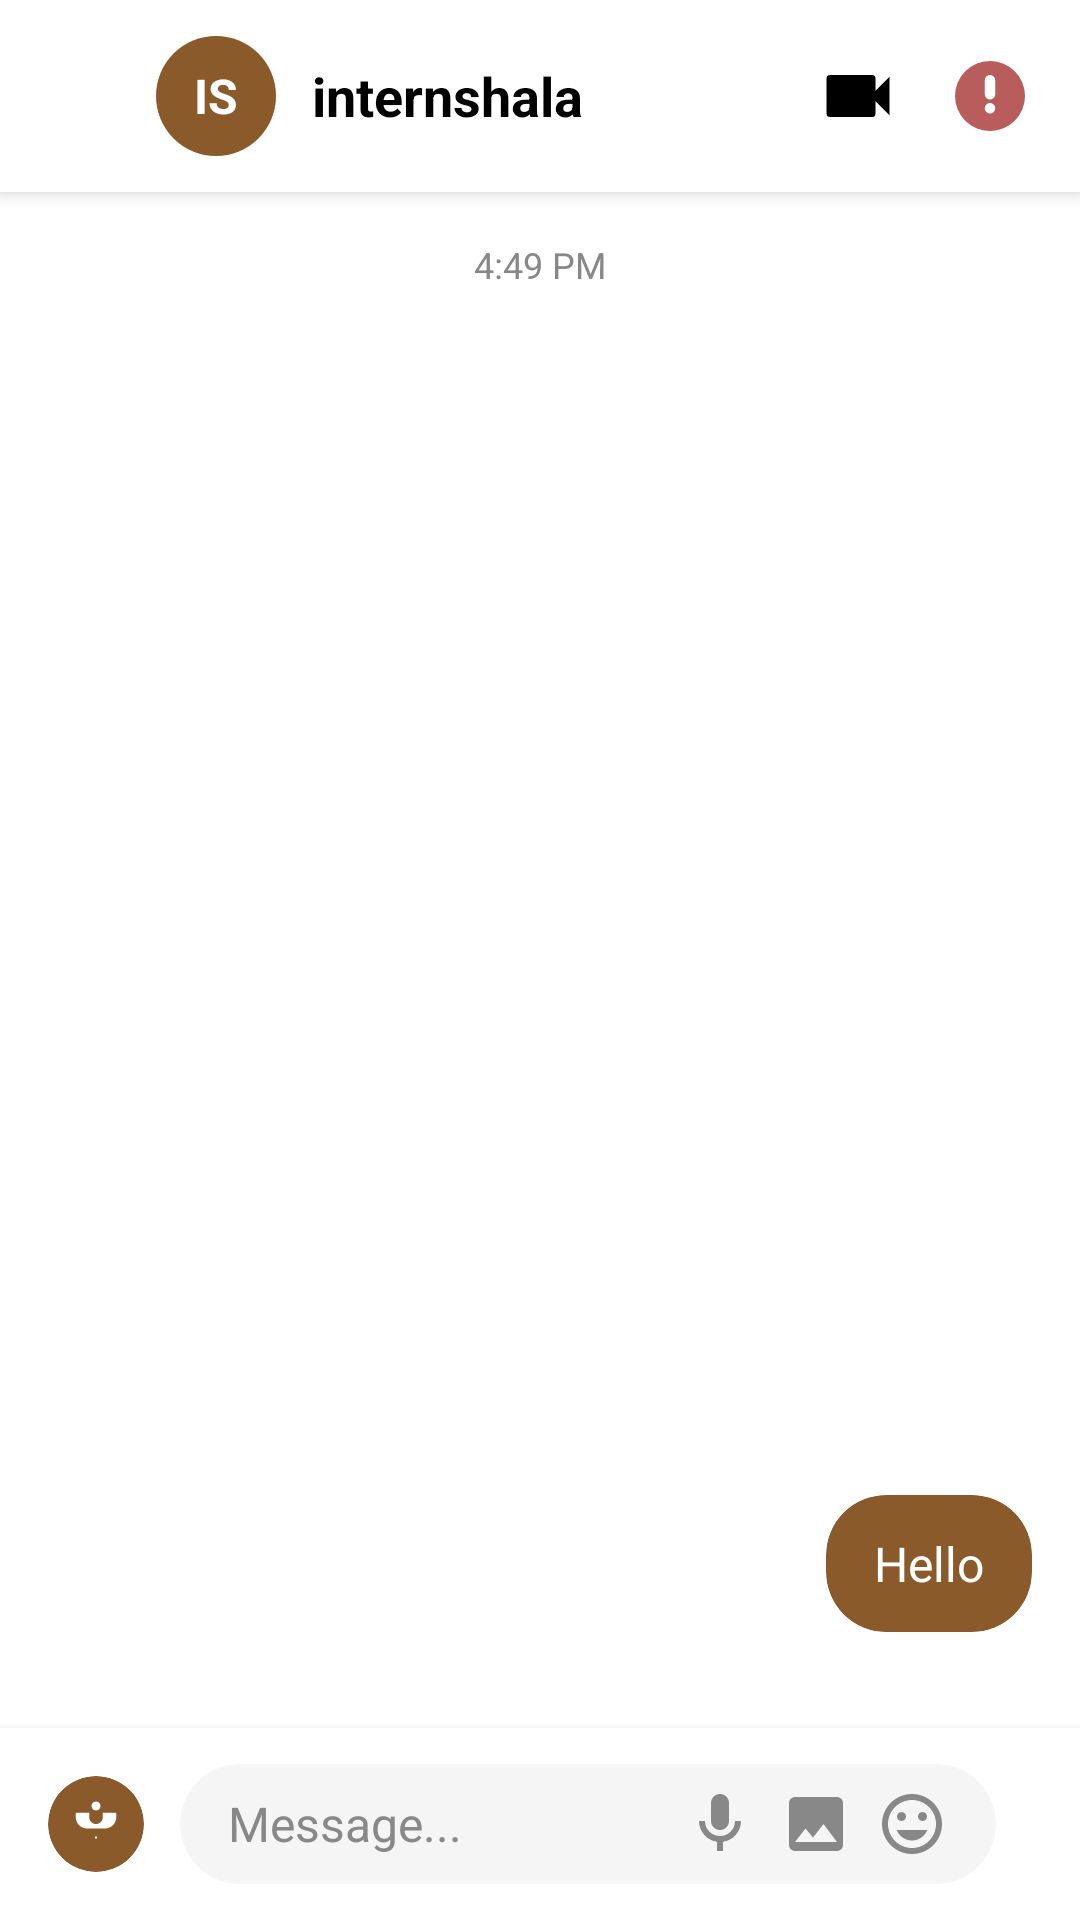

This screen was rendered from an Android layout file. Write that file and the resources it references.
<!-- AndroidManifest.xml: activity theme Theme.I210575.NoActionBar -->
<!-- res/layout/activity_personal_message.xml -->
<?xml version="1.0" encoding="utf-8"?>
<LinearLayout xmlns:android="http://schemas.android.com/apk/res/android"
    xmlns:app="http://schemas.android.com/apk/res-auto"
    xmlns:tools="http://schemas.android.com/tools"
    android:layout_width="match_parent"
    android:layout_height="match_parent"
    android:background="@color/white"
    android:orientation="vertical"
    tools:context=".PersonalMessageActivity">

    
    <LinearLayout
        android:layout_width="match_parent"
        android:layout_height="wrap_content"
        android:background="@color/white"
        android:elevation="4dp"
        android:orientation="horizontal"
        android:paddingHorizontal="16dp"
        android:paddingVertical="12dp">

        <ImageView
            android:id="@+id/back_button"
            android:layout_width="24dp"
            android:layout_height="24dp"
            android:layout_gravity="center_vertical"
            android:src="@drawable/ic_arrow_back"
            app:tint="@color/instagram_red" />

        <androidx.cardview.widget.CardView
            android:layout_width="40dp"
            android:layout_height="40dp"
            android:layout_marginStart="12dp"
            android:layout_gravity="center_vertical"
            app:cardCornerRadius="20dp"
            app:cardElevation="0dp">

            <LinearLayout
                android:layout_width="match_parent"
                android:layout_height="match_parent"
                android:background="#8B5A2B"
                android:gravity="center">

                <TextView
                    android:layout_width="wrap_content"
                    android:layout_height="wrap_content"
                    android:text="IS"
                    android:textColor="@color/white"
                    android:textSize="16sp"
                    android:textStyle="bold" />

            </LinearLayout>
        </androidx.cardview.widget.CardView>

        <TextView
            android:layout_width="0dp"
            android:layout_height="wrap_content"
            android:layout_weight="1"
            android:layout_gravity="center_vertical"
            android:layout_marginStart="12dp"
            android:text="internshala"
            android:textColor="@color/black"
            android:textSize="18sp"
            android:textStyle="bold" />

        <ImageView
            android:id="@+id/video_call_button"
            android:layout_width="28dp"
            android:layout_height="28dp"
            android:layout_gravity="center_vertical"
            android:layout_marginEnd="16dp"
            android:src="@drawable/ic_video_call"
            app:tint="@color/black" />

        <ImageView
            android:id="@+id/info_button"
            android:layout_width="28dp"
            android:layout_height="28dp"
            android:layout_gravity="center_vertical"
            android:src="@drawable/ic_info"
            app:tint="@color/instagram_red" />

    </LinearLayout>

    
    <LinearLayout
        android:layout_width="match_parent"
        android:layout_height="0dp"
        android:layout_weight="1"
        android:orientation="vertical"
        android:padding="16dp">

        
        <TextView
            android:layout_width="wrap_content"
            android:layout_height="wrap_content"
            android:layout_gravity="center_horizontal"
            android:layout_marginBottom="24dp"
            android:text="4:49 PM"
            android:textColor="@color/text_gray"
            android:textSize="12sp" />

        
        <View
            android:layout_width="match_parent"
            android:layout_height="0dp"
            android:layout_weight="1" />

        
        <LinearLayout
            android:layout_width="match_parent"
            android:layout_height="wrap_content"
            android:gravity="end"
            android:layout_marginBottom="16dp">

            <androidx.cardview.widget.CardView
                android:layout_width="wrap_content"
                android:layout_height="wrap_content"
                android:layout_gravity="end"
                app:cardCornerRadius="20dp"
                app:cardBackgroundColor="#8B5A2B"
                app:cardElevation="0dp">

                <TextView
                    android:layout_width="wrap_content"
                    android:layout_height="wrap_content"
                    android:paddingHorizontal="16dp"
                    android:paddingVertical="12dp"
                    android:text="Hello"
                    android:textColor="@color/white"
                    android:textSize="16sp" />

            </androidx.cardview.widget.CardView>

        </LinearLayout>

    </LinearLayout>

    
    <LinearLayout
        android:layout_width="match_parent"
        android:layout_height="wrap_content"
        android:background="@color/white"
        android:elevation="4dp"
        android:orientation="horizontal"
        android:paddingHorizontal="16dp"
        android:paddingVertical="12dp">

        <androidx.cardview.widget.CardView
            android:layout_width="32dp"
            android:layout_height="32dp"
            android:layout_gravity="center_vertical"
            android:layout_marginEnd="12dp"
            app:cardCornerRadius="16dp"
            app:cardBackgroundColor="#8B5A2B"
            app:cardElevation="0dp">

            <ImageView
                android:layout_width="18dp"
                android:layout_height="18dp"
                android:layout_gravity="center"
                android:src="@drawable/ic_camera"
                app:tint="@color/white" />

        </androidx.cardview.widget.CardView>

        <androidx.cardview.widget.CardView
            android:layout_width="0dp"
            android:layout_height="40dp"
            android:layout_weight="1"
            android:layout_gravity="center_vertical"
            android:layout_marginEnd="12dp"
            app:cardCornerRadius="20dp"
            app:cardBackgroundColor="@color/light_gray"
            app:cardElevation="0dp">

            <LinearLayout
                android:layout_width="match_parent"
                android:layout_height="match_parent"
                android:gravity="center_vertical"
                android:paddingHorizontal="16dp">

                <EditText
                    android:id="@+id/message_input"
                    android:layout_width="0dp"
                    android:layout_height="wrap_content"
                    android:layout_weight="1"
                    android:background="@null"
                    android:hint="Message..."
                    android:textColor="@color/black"
                    android:textColorHint="@color/text_gray"
                    android:textSize="16sp" />

                <ImageView
                    android:id="@+id/microphone_button"
                    android:layout_width="24dp"
                    android:layout_height="24dp"
                    android:layout_marginStart="8dp"
                    android:src="@drawable/ic_mic"
                    app:tint="@color/text_gray" />

                <ImageView
                    android:id="@+id/gallery_button"
                    android:layout_width="24dp"
                    android:layout_height="24dp"
                    android:layout_marginStart="8dp"
                    android:src="@drawable/ic_gallery"
                    app:tint="@color/text_gray" />

                <ImageView
                    android:id="@+id/emoji_button"
                    android:layout_width="24dp"
                    android:layout_height="24dp"
                    android:layout_marginStart="8dp"
                    android:src="@drawable/ic_emoji"
                    app:tint="@color/text_gray" />

            </LinearLayout>

        </androidx.cardview.widget.CardView>

    </LinearLayout>

</LinearLayout>
<!-- resources referenced by this layout -->
<resources>
  <color name="black">#FF000000</color>
  <color name="instagram_red">#B85C5C</color>
  <color name="light_gray">#F5F5F5</color>
  <color name="text_gray">#888888</color>
  <color name="white">#FFFFFFFF</color>
  <!-- drawable ic_camera (drawable) -->
  <vector android:height="24dp" android:tint="#000000"
      android:viewportHeight="24" android:viewportWidth="24"
      android:width="24dp" xmlns:android="http://schemas.android.com/apk/res/android">
      <path android:fillColor="@android:color/white" android:pathData="M12,2C13.1,2 14,2.9 14,4C14,5.1 13.1,6 12,6C10.9,6 10,5.1 10,4C10,2.9 10.9,2 12,2ZM21,9V7L15,7V9C15,10.65 13.65,12 12,12C10.35,12 9,10.65 9,9V7L3,7V9C3,11.76 5.24,14 8,14L16,14C18.76,14 21,11.76 21,9ZM12,17.5C11.72,17.5 11.5,17.72 11.5,18C11.5,18.28 11.72,18.5 12,18.5C12.28,18.5 12.5,18.28 12.5,18C12.5,17.72 12.28,17.5 12,17.5Z"/>
  </vector>
  <!-- drawable ic_gallery (drawable) -->
  <vector xmlns:android="http://schemas.android.com/apk/res/android"
      android:width="24dp"
      android:height="24dp"
      android:viewportWidth="24"
      android:viewportHeight="24">
      <path
          android:fillColor="@android:color/black"
          android:pathData="M21,19V5C21,3.9 20.1,3 19,3H5C3.9,3 3,3.9 3,5V19C3,20.1 3.9,21 5,21H19C20.1,21 21,20.1 21,19ZM8.5,13.5L11,16.51L14.5,12L19,18H5L8.5,13.5Z"/>
  </vector>
  <!-- drawable ic_info (drawable) -->
  <vector xmlns:android="http://schemas.android.com/apk/res/android"
      android:width="24dp"
      android:height="24dp"
      android:viewportWidth="24"
      android:viewportHeight="24">
      <path
          android:fillColor="@android:color/black"
          android:pathData="M12,2A10,10 0 0,0 2,12A10,10 0 0,0 12,22A10,10 0 0,0 22,12A10,10 0 0,0 12,2M12,17A1.5,1.5 0 0,1 10.5,15.5A1.5,1.5 0 0,1 12,14A1.5,1.5 0 0,1 13.5,15.5A1.5,1.5 0 0,1 12,17M12,13A1.5,1.5 0 0,1 10.5,11.5V7.5A1.5,1.5 0 0,1 12,6A1.5,1.5 0 0,1 13.5,7.5V11.5A1.5,1.5 0 0,1 12,13Z"/>
  </vector>
  <!-- drawable ic_mic (drawable) -->
  <vector xmlns:android="http://schemas.android.com/apk/res/android"
      android:width="24dp"
      android:height="24dp"
      android:viewportWidth="24"
      android:viewportHeight="24">
      <path
          android:fillColor="@android:color/black"
          android:pathData="M12,14C13.66,14 15,12.66 15,11V5C15,3.34 13.66,2 12,2C10.34,2 9,3.34 9,5V11C9,12.66 10.34,14 12,14M19,11C19,14.53 16.39,17.44 13,17.93V21H11V17.93C7.61,17.44 5,14.53 5,11H7A5,5 0 0,0 12,16A5,5 0 0,0 17,11"/>
  </vector>
  <!-- drawable ic_video_call (drawable) -->
  <vector xmlns:android="http://schemas.android.com/apk/res/android"
      android:width="24dp"
      android:height="24dp"
      android:viewportWidth="24"
      android:viewportHeight="24">
      <path
          android:fillColor="@android:color/black"
          android:pathData="M17,10.5V7A1,1 0 0,0 16,6H4A1,1 0 0,0 3,7V17A1,1 0 0,0 4,18H16A1,1 0 0,0 17,17V13.5L21,17.5V6.5L17,10.5Z"/>
  </vector>
  <style name="Theme.I210575.NoActionBar" parent="Theme.I210575">
          <item name="windowActionBar">false</item>
          <item name="windowNoTitle">true</item>
          <item name="android:statusBarColor">@android:color/transparent</item>
          <item name="android:windowLightStatusBar">true</item>
      </style>
  <style name="Theme.I210575" parent="Theme.AppCompat.Light.DarkActionBar">
          
          <item name="colorPrimary">@color/instagram_red</item>
          <item name="colorPrimaryVariant">@color/dark_brown</item>
          <item name="colorOnPrimary">@color/white</item>
          
          <item name="colorSecondary">@color/light_brown</item>
          <item name="colorSecondaryVariant">@color/dark_brown</item>
          <item name="colorOnSecondary">@color/black</item>
          
          <item name="android:statusBarColor">@color/white</item>
          
          <item name="android:windowLightStatusBar">true</item>
      </style>
  <color name="dark_brown">#8B4513</color>
  <color name="light_brown">#9B6B6B</color>
</resources>
